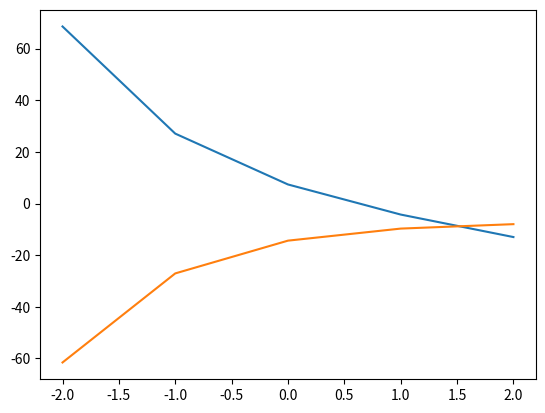

Write the Python code that produced this figure.
import matplotlib.pyplot as plp
from math import exp

# Función
def f(x):
    return exp(2-x)-7*x

# Derivada
def f2(x): 
    return -exp(2-x)-7

x0=1.5

x1=x0-f(x0)/f2(x0)

x2=x1-f(x1)/f2(x1)

x3=x2-f(x2)/f2(x2)

print('x1 = ',x1,'\nx2 = ',x2,'\nx3 = ',x3,'\nValor =',f(x3),'\nRaiz =',x3)

#Graficas
#Puntos Original
x = [-2, -1, 0, 1, 2]
y = [68.59815, 27.085537, 7.38056, -4.281718, -13]

plp.plot(x, y)
plp.show()

#Puntos Derivada
y1 = [-61.59815, -27.085537, -14.389056, -9.718282, -8]

plp.plot(x, y1)
plp.show()
